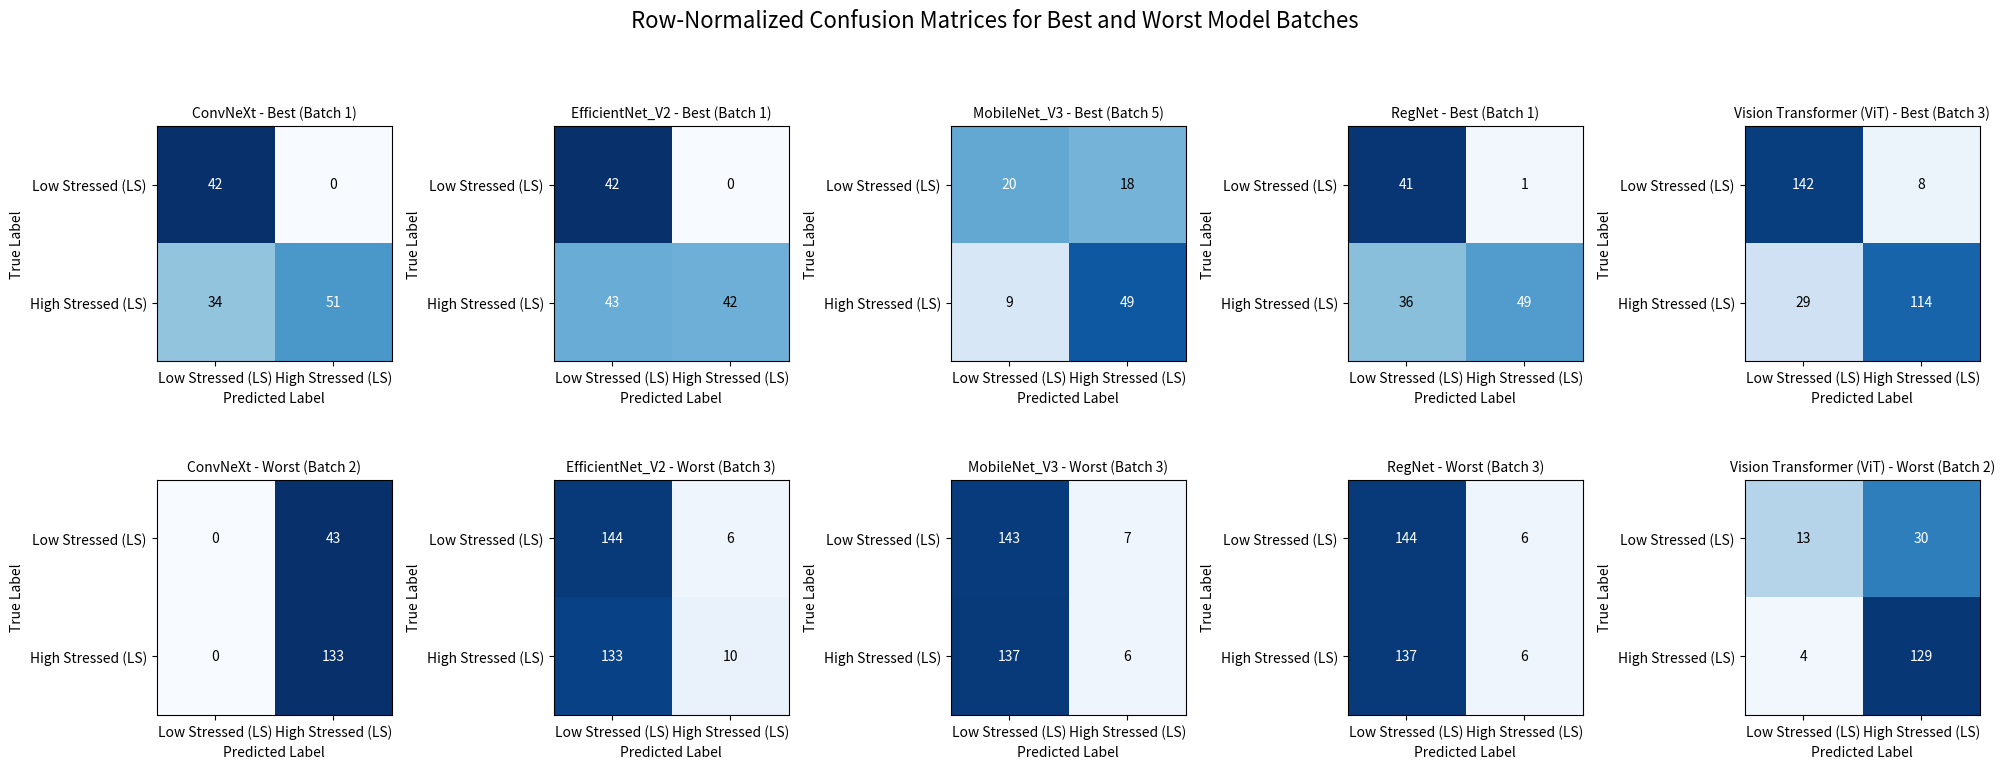

This chart was generated by the following Python code:
import numpy as np
import matplotlib.pyplot as plt

# Confusion matrices (best and worst for 5 models)
conf_matrices_best = [
    np.array([[42, 0], [34, 51]]),  # ConvNeXt - Batch 1
    np.array([[42, 0], [43, 42]]),  # EfficientNet_V2 - Batch 1
    np.array([[20, 18], [9, 49]]),  # MobileNet_V3 - Batch 5
    np.array([[41, 1], [36, 49]]),  # RegNet - Batch 1
    np.array([[142, 8], [29, 114]]) # ViT - Batch 3
]

conf_matrices_worst = [
    np.array([[0, 43], [0, 133]]),       # ConvNeXt - Batch 2
    np.array([[144, 6], [133, 10]]),     # EfficientNet_V2 - Batch 3
    np.array([[143, 7], [137, 6]]),      # MobileNet_V3 - Batch 3
    np.array([[144, 6], [137, 6]]),      # RegNet - Batch 3
    np.array([[13, 30], [4, 129]])       # ViT - Batch 2
]

# Corresponding model names and batch numbers
model_names = ["ConvNeXt", "EfficientNet_V2", "MobileNet_V3", "RegNet", "Vision Transformer (ViT)"]
best_batches = [1, 1, 5, 1, 3]
worst_batches = [2, 3, 3, 3, 2]

# Labels
labels = ["Low Stressed (LS)", "High Stressed (LS)"]

# Plotting
fig, axes = plt.subplots(2, 5, figsize=(20, 8))
fig.suptitle("Row-Normalized Confusion Matrices for Best and Worst Model Batches", fontsize=16)

def plot_matrix(cm, ax, title):
    row_sums = cm.sum(axis=1, keepdims=True)
    norm_cm = np.divide(cm, row_sums, where=row_sums != 0)

    im = ax.imshow(norm_cm, interpolation='nearest', cmap=plt.cm.Blues, vmin=0, vmax=1)
    ax.set_title(title, fontsize=10)
    ax.set_xticks([0, 1])
    ax.set_yticks([0, 1])
    ax.set_xticklabels(labels)
    ax.set_yticklabels(labels)
    ax.set_xlabel("Predicted Label")
    ax.set_ylabel("True Label")

    for i in range(cm.shape[0]):
        for j in range(cm.shape[1]):
            value = cm[i, j]
            norm_val = norm_cm[i, j]
            text_color = 'white' if norm_val > 0.5 else 'black'
            ax.text(j, i, f'{value}', ha='center', va='center', color=text_color)

# Plot best and worst matrices with model names and batch numbers
for i in range(5):
    plot_matrix(conf_matrices_best[i], axes[0, i], f"{model_names[i]} - Best (Batch {best_batches[i]})")
    plot_matrix(conf_matrices_worst[i], axes[1, i], f"{model_names[i]} - Worst (Batch {worst_batches[i]})")

plt.tight_layout(rect=[0, 0, 1, 0.95])
plt.show()